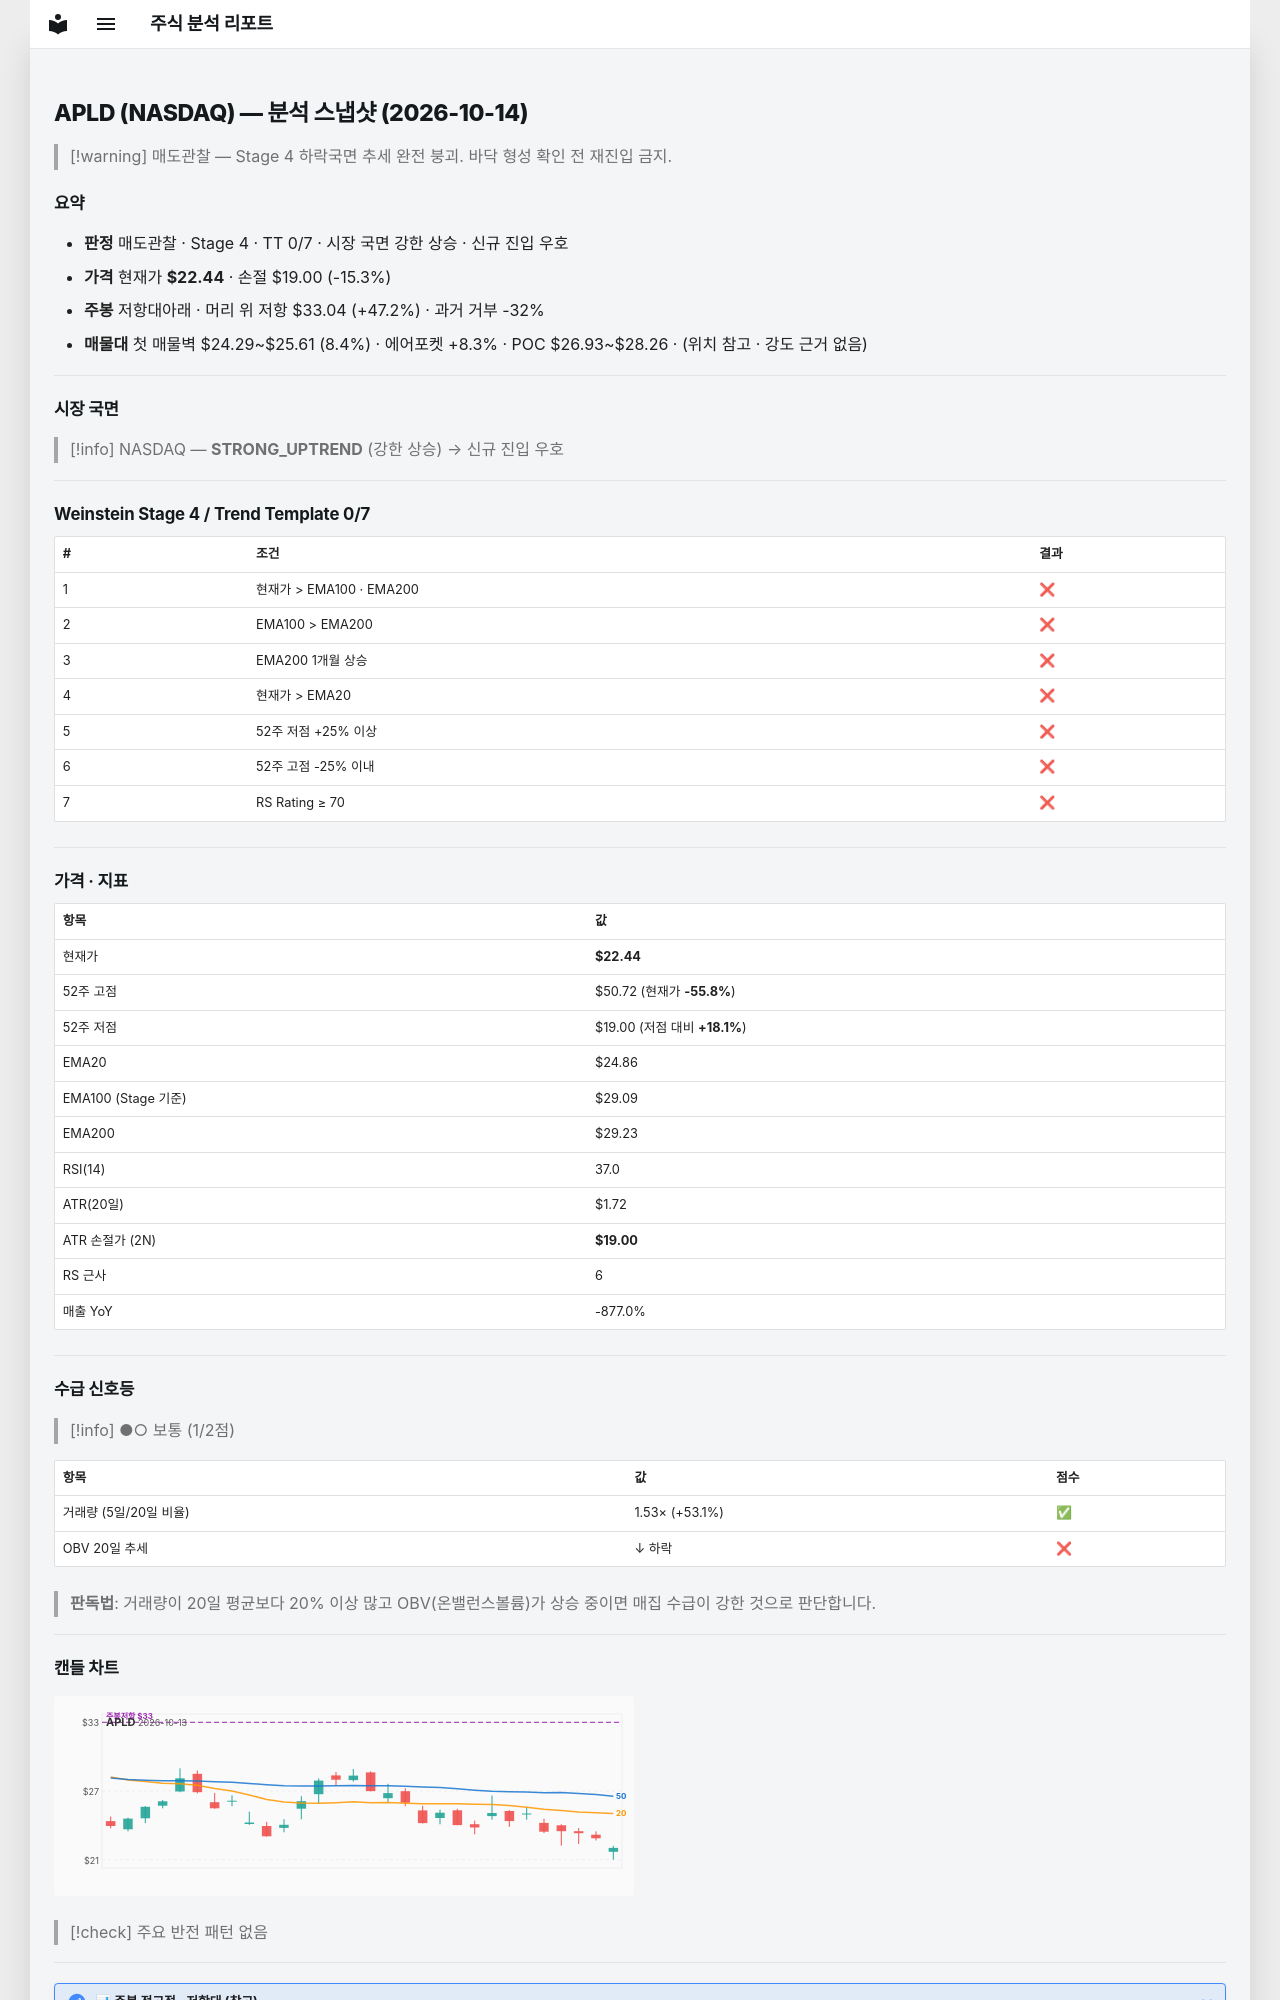

repository: soloandco/stock-reports · page: snapshots/APLD-2026-10-14/index.html · generator: mkdocs

---
type: analysis-snapshot
title: APLD 분석 스냅샷
ticker: APLD
market: NASDAQ
created: 2026-10-14
updated: 2026-10-14
bar-date: 2026-10-13
verdict: 매도관찰
real-rr: 3.08
sma50-gap-pct: -9.7
weekly-position: 저항대아래
weekly-overhead-price: 33.04
weekly-overhead-pct: 47.2
stage: 4
trend-template-score: 0
tt-max: 7
ma-set: ema-20-100-200
price: 22.440000534057617
stop-price: 19.00097548973818
market-regime: STRONG_UPTREND
supply-demand-score: 1/2
supply-demand-label: 보통
status: tracking
tags:
  - stock-agent
  - watchlist
  - APLD
  - analysis
related:
  - "[[analysis-template]]"
---

# APLD (NASDAQ) — 분석 스냅샷 (2026-10-14)

> [!warning] 매도관찰 — Stage 4 하락국면
> 추세 완전 붕괴. 바닥 형성 확인 전 재진입 금지.

## 요약

- **판정** 매도관찰 · Stage 4 · TT 0/7 · 시장 국면 강한 상승 · 신규 진입 우호
- **가격** 현재가 **$22.44** · 손절 $19.00 (-15.3%)
- **주봉** 저항대아래 · 머리 위 저항 $33.04 (+47.2%) · 과거 거부 -32%
- **매물대** 첫 매물벽 $24.29~$25.61 (8.4%) · 에어포켓 +8.3% · POC $26.93~$28.26 · (위치 참고 · 강도 근거 없음)

---

## 시장 국면

> [!info] NASDAQ — **STRONG_UPTREND** (강한 상승) → 신규 진입 우호

---

## Weinstein Stage 4 / Trend Template 0/7

| # | 조건 | 결과 |
|---|------|------|
| 1 | 현재가 > EMA100 · EMA200 | ❌ |
| 2 | EMA100 > EMA200 | ❌ |
| 3 | EMA200 1개월 상승 | ❌ |
| 4 | 현재가 > EMA20 | ❌ |
| 5 | 52주 저점 +25% 이상 | ❌ |
| 6 | 52주 고점 -25% 이내 | ❌ |
| 7 | RS Rating ≥ 70 | ❌ |

---

## 가격 · 지표

| 항목 | 값 |
|------|---|
| 현재가 | **$22.44** |
| 52주 고점 | $50.72 (현재가 **-55.8%**) |
| 52주 저점 | $19.00 (저점 대비 **+18.1%**) |
| EMA20 | $24.86 |
| EMA100 (Stage 기준) | $29.09 |
| EMA200 | $29.23 |
| RSI(14) | 37.0 |
| ATR(20일) | $1.72 |
| ATR 손절가 (2N) | **$19.00** |
| RS 근사 | 6 |
| 매출 YoY | -877.0% |

---
## 수급 신호등

> [!info] ●○ 보통 (1/2점)

| 항목 | 값 | 점수 |
|------|------|------|
| 거래량 (5일/20일 비율) | 1.53× (+53.1%) | ✅ |
| OBV 20일 추세 | ↓ 하락 | ❌ |

> **판독법**: 거래량이 20일 평균보다 20% 이상 많고 OBV(온밸런스볼륨)가 상승 중이면 매집 수급이 강한 것으로 판단합니다.

---
